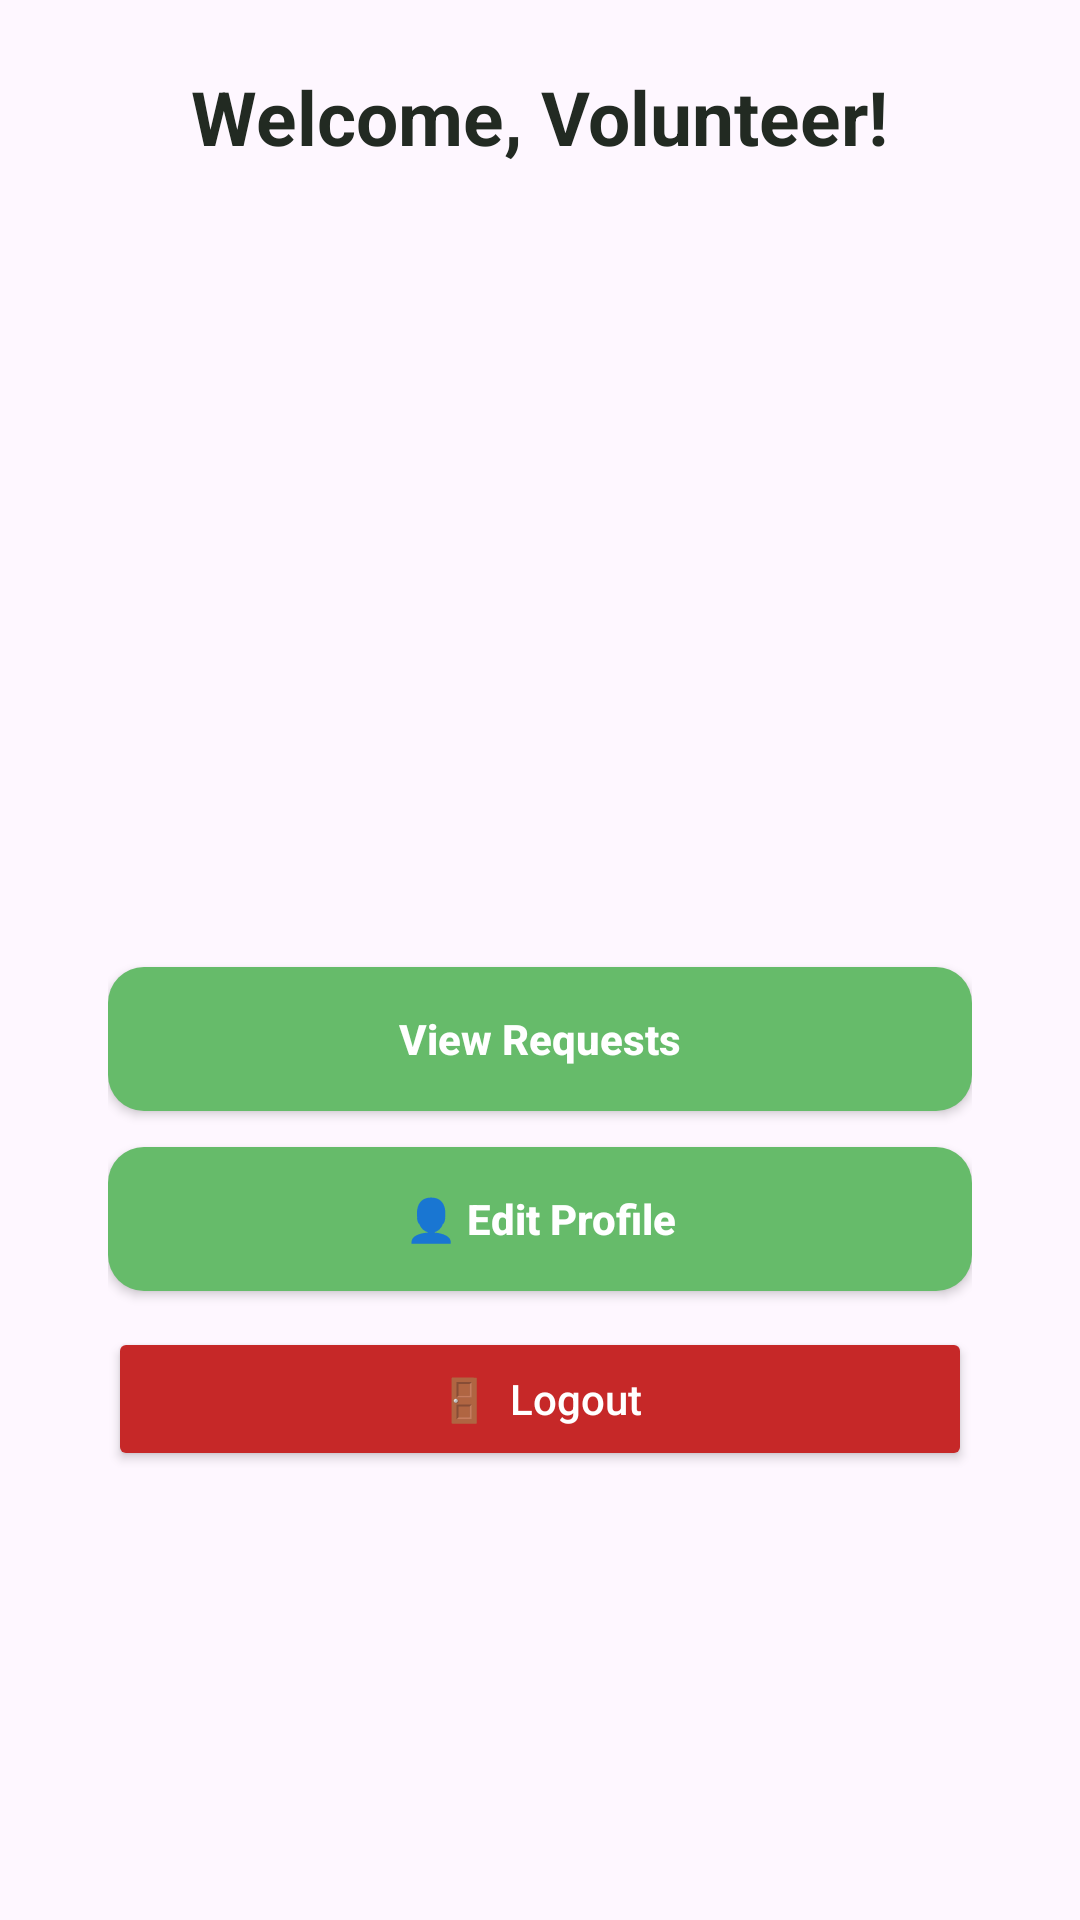

Layout XML and referenced resources for this Android screen:
<!-- AndroidManifest.xml: application theme Theme.Rescue_pets -->
<!-- res/layout/volunterr_dashboard.xml -->
<?xml version="1.0" encoding="utf-8"?>
<RelativeLayout xmlns:android="http://schemas.android.com/apk/res/android"
    xmlns:app="http://schemas.android.com/apk/res-auto"
    android:layout_width="match_parent"
    android:layout_height="match_parent"
    android:background="@drawable/cute"
    android:padding="16dp">

    
    

    
    <TextView
        android:id="@+id/textView"
        android:layout_width="wrap_content"
        android:layout_height="wrap_content"

        android:layout_centerHorizontal="true"
        android:layout_marginTop="6dp"
        android:text="Welcome, Volunteer!"
        android:textColor="#222A22"
        android:textSize="25sp"
        android:textStyle="bold" />

    
    <LinearLayout
        android:id="@+id/button_container"
        android:layout_width="395dp"
        android:layout_height="323dp"
        android:layout_alignParentBottom="true"
        android:layout_marginBottom="56dp"
        android:gravity="center"
        android:orientation="vertical"
        android:paddingStart="20dp"
        android:paddingEnd="20dp">

        <Button
            android:id="@+id/admin_manage"
            android:layout_width="match_parent"
            android:layout_height="48dp"
            android:layout_marginBottom="12dp"
            android:background="@drawable/rounded_edittext"
            android:backgroundTint="#66BB6A"
            android:text="View Requests"
            android:textAllCaps="false"
            android:textColor="#FFFFFF"
            android:textStyle="bold" />

        <Button
            android:id="@+id/admin_set"
            android:layout_width="match_parent"
            android:layout_height="48dp"
            android:layout_marginBottom="12dp"
            android:background="@drawable/rounded_edittext"
            android:backgroundTint="#66BB6A"
            android:text="👤 Edit Profile"
            android:textAllCaps="false"
            android:textColor="#FFFFFF"
            android:textStyle="bold" />

        <Button
            android:id="@+id/btnLogout"
            android:layout_width="match_parent"
            android:layout_height="wrap_content"
            android:backgroundTint="#C62828"
            android:padding="14dp"
            android:text="🚪  Logout"
            android:textAllCaps="false"
            android:textColor="#FFFFFF" />

    </LinearLayout>

</RelativeLayout>
<!-- resources referenced by this layout -->
<resources>
  <!-- drawable rounded_edittext (drawable) -->
  <shape xmlns:android="http://schemas.android.com/apk/res/android">
      <solid android:color="#F2F2F2" />
      <corners android:radius="12dp" />
  </shape>
  <style name="Theme.Rescue_pets" parent="Base.Theme.Rescue_pets" />
  <style name="Base.Theme.Rescue_pets" parent="Theme.Material3.DayNight.NoActionBar">
          
          
      </style>
</resources>
